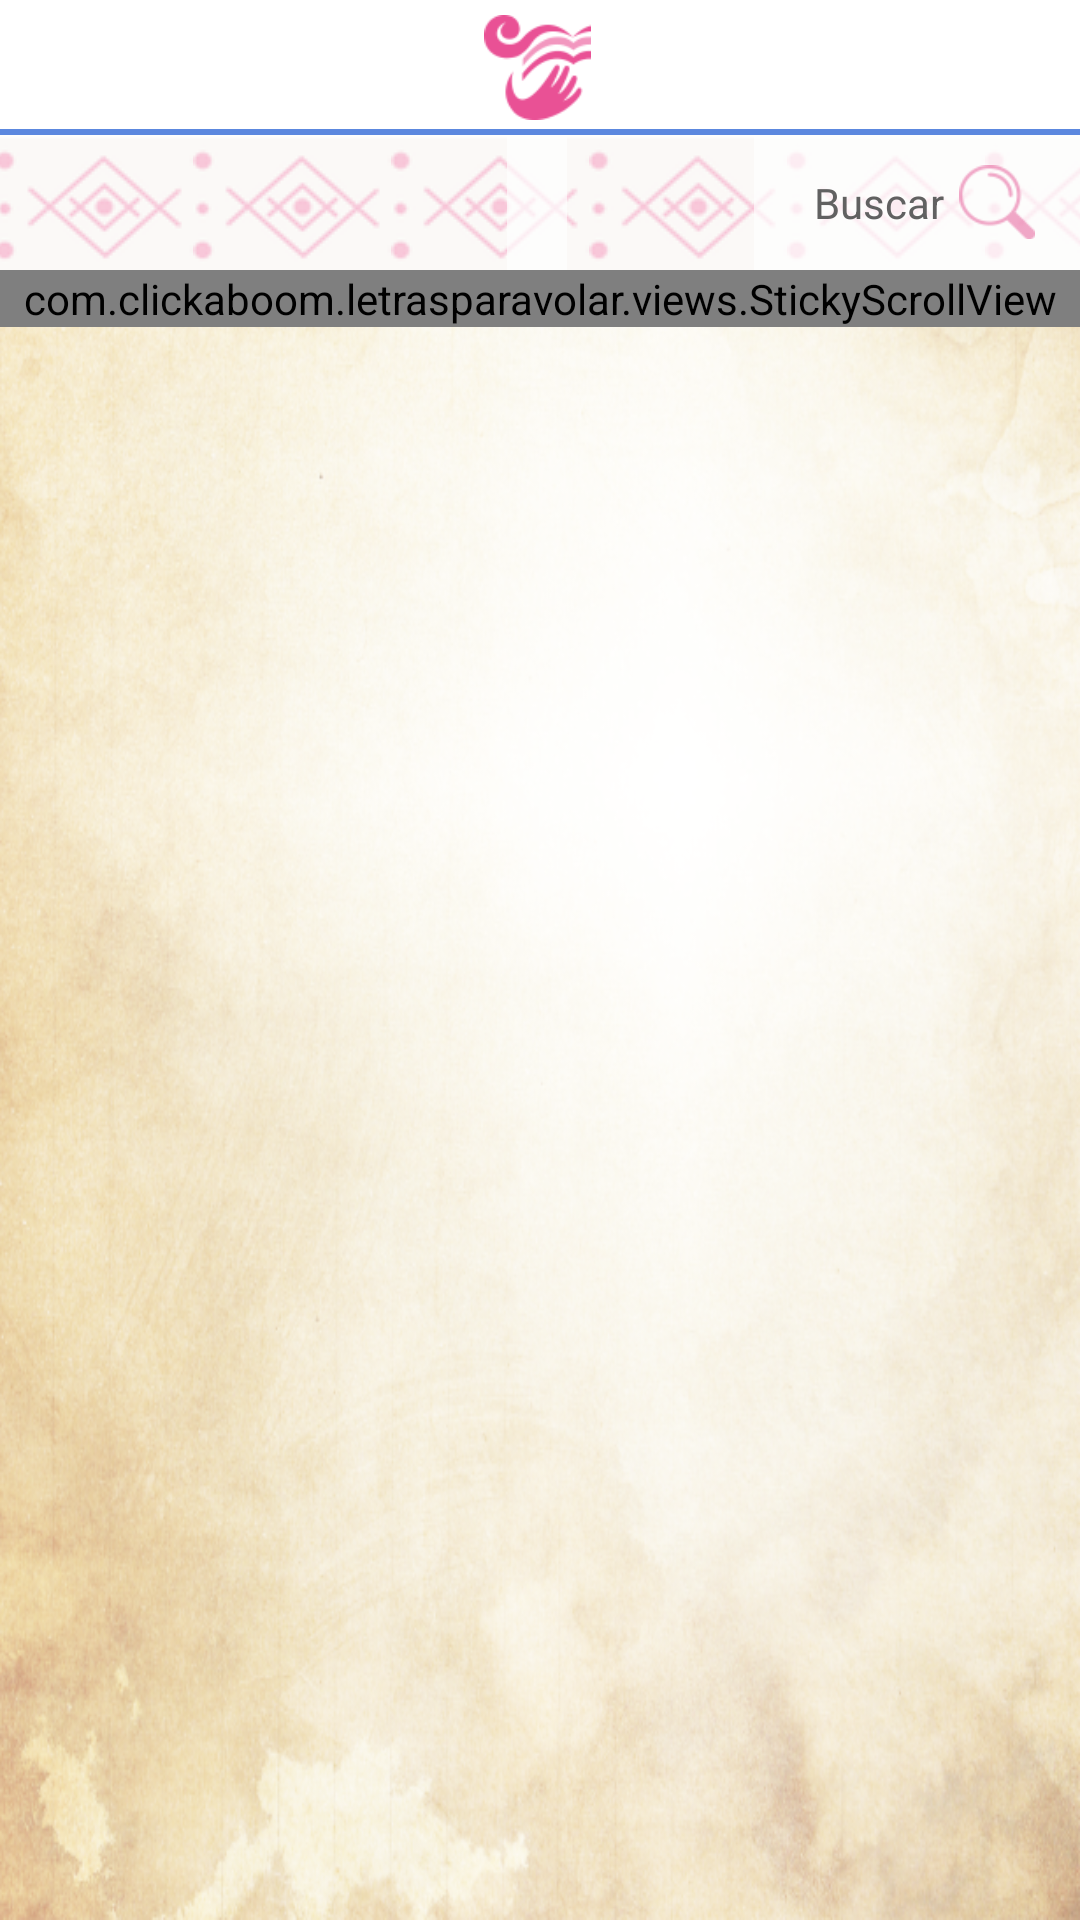

Here is an Android app screen rendered from its layout file. Give the layout XML and the strings, colors and styles it references.
<!-- AndroidManifest.xml: activity theme AppTheme.NoActionBar -->
<!-- res/layout/fragment_information.xml -->
<?xml version="1.0" encoding="utf-8"?>
<LinearLayout xmlns:android="http://schemas.android.com/apk/res/android"
              xmlns:app="http://schemas.android.com/apk/res-auto"
              android:orientation="vertical"
              android:layout_width="match_parent"
              android:layout_height="match_parent"
              android:background="@drawable/fondo_papel">

    <android.support.design.widget.CoordinatorLayout
        android:layout_width="match_parent"
        android:layout_height="match_parent">

        <include layout="@layout/toolbar_full" />

        <com.clickaboom.letrasparavolar.views.StickyScrollView
            android:id="@+id/nested_scroll"
            android:layout_width="match_parent"
            android:layout_height="wrap_content"
            app:layout_behavior="@string/appbar_scrolling_view_behavior">
            <LinearLayout
                android:layout_width="match_parent"
                android:layout_height="match_parent"
                android:weightSum="10"
                android:orientation="vertical">

                <LinearLayout
                    android:layout_width="match_parent"
                    android:layout_height="@dimen/toolbar"
                    android:background="@color/white"
                    android:weightSum="2"
                    android:layout_marginBottom="5dp"
                    android:tag="sticky">
                    <TextView
                        android:id="@+id/information_txt"
                        android:layout_width="0dp"
                        android:layout_height="match_parent"
                        android:layout_weight="1"
                        android:paddingLeft="@dimen/small_padding"
                        android:paddingRight="@dimen/small_padding"
                        android:text="@string/program_info"
                        android:textColor="@color/white"
                        android:textAppearance="@style/Base.TextAppearance.AppCompat.Small"
                        android:textStyle="bold"
                        android:background="@drawable/nav_subcategories_button"
                        android:gravity="center"
                        android:clickable="true"/>
                    <TextView
                        android:id="@+id/international_txt"
                        android:layout_width="0dp"
                        android:layout_height="match_parent"
                        android:layout_weight="1"
                        android:paddingLeft="@dimen/small_padding"
                        android:paddingRight="@dimen/small_padding"
                        android:text="@string/international"
                        android:textAppearance="@style/Base.TextAppearance.AppCompat.Small"
                        android:textColor="@color/white"
                        android:textStyle="bold"
                        android:background="@drawable/nav_subcategories_button"
                        android:gravity="center"
                        android:clickable="true"/>
                </LinearLayout>

                
                <LinearLayout
                    android:id="@+id/info_lay"
                    android:layout_width="match_parent"
                    android:layout_height="wrap_content"
                    android:orientation="vertical"
                    android:gravity="center_horizontal"
                    android:visibility="visible">
                    <TextView
                        android:layout_width="match_parent"
                        android:layout_height="wrap_content"
                        android:paddingTop="@dimen/medium_padding"
                        android:paddingRight="@dimen/medium_padding"
                        android:paddingLeft="@dimen/medium_padding"
                        android:text="@string/program_title"
                        android:textAppearance="@style/Base.TextAppearance.AppCompat.Medium"
                        android:textStyle="bold"
                        android:gravity="center"/>
                    <TextView
                        android:layout_width="match_parent"
                        android:layout_height="wrap_content"
                        android:padding="@dimen/medium_padding"
                        android:text="Universidad de Guadalajara"
                        android:textAppearance="@style/Base.TextAppearance.AppCompat.Small"
                        android:gravity="center"/>
                    <ImageView
                        android:id="@+id/book_img"
                        android:layout_width="match_parent"
                        android:layout_height="wrap_content"
                        android:background="@null"
                        android:scaleType="centerInside"
                        android:clickable="false"
                        android:src="@drawable/nino_info"/>
                    <TextView
                        android:layout_width="match_parent"
                        android:layout_height="wrap_content"
                        android:padding="@dimen/medium_padding"
                        android:text="@string/program_description"
                        android:textSize="@dimen/medium_small"
                        android:gravity="center"/>
                </LinearLayout>

                <LinearLayout
                    android:layout_width="match_parent"
                    android:layout_height="match_parent"
                    android:orientation="vertical">

                    <android.support.v7.widget.RecyclerView
                        android:id="@+id/inter_recycler"
                        android:layout_width="match_parent"
                        android:layout_height="match_parent"
                        android:nestedScrollingEnabled="false"
                        android:layout_marginLeft="@dimen/mini_padding"
                        android:layout_marginRight="@dimen/mini_padding"
                        android:layout_marginBottom="@dimen/mini_padding"
                        android:visibility="gone"/>
                </LinearLayout>
            </LinearLayout>
        </com.clickaboom.letrasparavolar.views.StickyScrollView>
    </android.support.design.widget.CoordinatorLayout>
</LinearLayout>
<!-- res/layout/toolbar_full.xml (included above) -->
<?xml version="1.0" encoding="utf-8"?>
<android.support.design.widget.AppBarLayout
    android:layout_height="wrap_content"
    android:layout_width="match_parent"
    xmlns:app="http://schemas.android.com/apk/res-auto"
    android:theme="@style/AppTheme.AppBarOverlay"
    xmlns:android="http://schemas.android.com/apk/res/android">
    <android.support.v7.widget.Toolbar
        android:id="@+id/toolbar"
        android:layout_width="match_parent"
        android:layout_height="wrap_content"
        android:minHeight="@dimen/toolbar"
        android:layout_marginLeft="-18dp"
        app:popupTheme="@style/AppTheme.PopupOverlay"
        app:layout_scrollFlags="scroll|snap|enterAlwaysCollapsed"
        android:background="@color/white">
        <include layout="@layout/toolbar" />
    </android.support.v7.widget.Toolbar>
</android.support.design.widget.AppBarLayout>
<!-- res/layout/toolbar.xml (included above) -->
<?xml version="1.0" encoding="utf-8"?>

<LinearLayout xmlns:android="http://schemas.android.com/apk/res/android"
    android:layout_width="match_parent"
    android:layout_height="wrap_content"
    xmlns:app="http://schemas.android.com/apk/res-auto"
    android:orientation="vertical">
    
    <RelativeLayout
        android:id="@+id/header"
        android:layout_width="match_parent"
        android:layout_height="@dimen/toolbar"
        android:background="@color/white">
        <LinearLayout
            android:id="@+id/back_btn"
            android:layout_width="wrap_content"
            android:layout_height="match_parent"
            android:paddingRight="@dimen/large_padding"
            android:orientation="horizontal"
            android:layout_alignParentLeft="true"
            android:layout_alignParentStart="true"
            android:clickable="true"
            android:visibility="gone"
            android:descendantFocusability="blocksDescendants">
            <ImageView
                android:layout_width="wrap_content"
                android:layout_height="30dp"
                android:padding="5dp"
                android:layout_marginLeft="10dp"
                android:layout_marginStart="10dp"
                android:src="@drawable/back_arrow"
                android:adjustViewBounds="true"
                android:scaleType="centerInside"
                android:tint="@color/black"
                android:layout_gravity="center_vertical"
                android:background="@null"/>
            <TextView
                android:layout_width="wrap_content"
                android:layout_height="match_parent"
                android:text="@string/atras"
                android:textColor="@color/legends_nav_pressed"
                android:textAppearance="@style/Base.TextAppearance.AppCompat.Small"
                android:gravity="center"/>
        </LinearLayout>

        <ImageView
            android:id="@+id/toolbar_main_icon"
            android:layout_width="wrap_content"
            android:layout_height="match_parent"
            android:padding="5dp"
            android:src="@drawable/icono"
            android:clickable="true"
            android:layout_centerInParent="true"/>

        <ImageButton
            android:id="@+id/drawer_button"
            android:layout_width="wrap_content"
            android:layout_height="40dp"
            android:padding="5dp"
            android:layout_marginRight="10dp"
            app:srcCompat="@drawable/ic_menu"
            android:tint="@color/legends_nav_pressed"
            android:adjustViewBounds="true"
            android:scaleType="centerInside"
            android:background="@null"
            android:layout_centerVertical="true"
            android:layout_alignParentRight="true"/>

        <View
            android:layout_width="match_parent"
            android:layout_height="2dp"
            android:background="@color/toolbar_divider"
            android:layout_alignParentBottom="true"/>
    </RelativeLayout>
    <include
        android:id="@+id/toolbar_asistant"
        layout="@layout/toolbar_asistant" />
</LinearLayout>
<!-- res/layout/toolbar_asistant.xml (included above) -->
<?xml version="1.0" encoding="utf-8"?>

<RelativeLayout xmlns:android="http://schemas.android.com/apk/res/android"
    android:id="@+id/header"
    android:layout_width="match_parent"
    android:layout_height="@dimen/toolbar"
    android:background="@color/white"
    android:gravity="center">

    <ImageView
        android:layout_width="match_parent"
        android:layout_height="match_parent"
        android:scaleType="fitXY"
        android:src="@drawable/pattern_subheader"/>

    <LinearLayout
        android:id="@+id/toolbar_prev_btn"
        android:layout_width="wrap_content"
        android:layout_height="match_parent"
        android:paddingRight="@dimen/large_padding"
        android:orientation="horizontal"
        android:layout_alignParentLeft="true"
        android:layout_alignParentStart="true"
        android:background="@color/white_trans"
        android:clickable="true"
        android:descendantFocusability="blocksDescendants"
        android:visibility="invisible">
        <ImageView
            android:layout_width="wrap_content"
            android:layout_height="35dp"
            android:padding="5dp"
            android:layout_marginLeft="10dp"
            android:layout_marginStart="10dp"
            android:src="@drawable/icono_mapa"
            android:adjustViewBounds="true"
            android:scaleType="centerInside"
            android:layout_gravity="center_vertical"
            android:background="@null"/>
        <TextView
            android:layout_width="wrap_content"
            android:layout_height="match_parent"
            android:text="@string/mapa"
            android:textColor="@color/dark_gray"
            android:textAppearance="@style/Base.TextAppearance.AppCompat.Small"
            android:gravity="center"/>
    </LinearLayout>

    <TextView
        android:id="@+id/toolbar_title"
        android:layout_width="wrap_content"
        android:layout_height="match_parent"
        android:paddingLeft="@dimen/small_padding"
        android:paddingRight="@dimen/small_padding"
        android:textAppearance="@style/Base.TextAppearance.AppCompat.Medium"
        android:textColor="@color/colorPrimary"
        android:layout_centerInParent="true"
        android:gravity="center"
        android:background="@color/white_trans"/>

    <LinearLayout
        android:id="@+id/toolbar_next_btn"
        android:layout_width="wrap_content"
        android:layout_height="match_parent"
        android:paddingLeft="@dimen/large_padding"
        android:orientation="horizontal"
        android:layout_alignParentRight="true"
        android:layout_alignParentEnd="true"
        android:background="@color/white_trans"
        android:clickable="true"
        android:descendantFocusability="blocksDescendants">
        <TextView
            android:layout_width="wrap_content"
            android:layout_height="match_parent"
            android:text="@string/buscar"
            android:textColor="@color/dark_gray"
            android:textAppearance="@style/Base.TextAppearance.AppCompat.Small"
            android:gravity="center"/>
        <ImageView
            android:layout_width="wrap_content"
            android:layout_height="35dp"
            android:padding="5dp"
            android:layout_marginRight="10dp"
            android:layout_marginEnd="10dp"
            android:src="@drawable/buscador"
            android:adjustViewBounds="true"
            android:layout_gravity="center_vertical"
            android:scaleType="centerInside"
            android:background="@null"/>
    </LinearLayout>
</RelativeLayout>
<!-- resources referenced by this layout -->
<resources>
  <color name="black">#000</color>
  <color name="colorPrimary">#666666</color>
  <color name="dark_gray">#616161</color>
  <color name="legends_nav_pressed">#d767a1</color>
  <color name="toolbar_divider">#5c88df</color>
  <color name="white">#fff</color>
  <color name="white_trans">#abffffff</color>
  <dimen name="large_padding">20dp</dimen>
  <dimen name="medium_padding">15dp</dimen>
  <dimen name="medium_small">16sp</dimen>
  <dimen name="mini_padding">5dp</dimen>
  <dimen name="small_padding">10dp</dimen>
  <dimen name="toolbar">45dp</dimen>
  <!-- drawable back_arrow: png bitmap (drawable, 919 bytes) -->
  <!-- drawable buscador: png bitmap (drawable, 2031 bytes) -->
  <!-- drawable fondo_papel: png bitmap (drawable, 586409 bytes) -->
  <!-- drawable ic_menu (drawable) -->
  <vector android:height="24dp" android:viewportHeight="53.0"
      android:viewportWidth="53.0" android:width="24dp" xmlns:android="http://schemas.android.com/apk/res/android">
      <path android:fillColor="#FF000000" android:pathData="M2,13.5h49c1.1,0 2,-0.9 2,-2s-0.9,-2 -2,-2H2c-1.1,0 -2,0.9 -2,2S0.9,13.5 2,13.5z"/>
      <path android:fillColor="#FF000000" android:pathData="M2,28.5h49c1.1,0 2,-0.9 2,-2s-0.9,-2 -2,-2H2c-1.1,0 -2,0.9 -2,2S0.9,28.5 2,28.5z"/>
      <path android:fillColor="#FF000000" android:pathData="M2,43.5h49c1.1,0 2,-0.9 2,-2s-0.9,-2 -2,-2H2c-1.1,0 -2,0.9 -2,2S0.9,43.5 2,43.5z"/>
  </vector>
  <!-- drawable icono: png bitmap (drawable, 3464 bytes) -->
  <!-- drawable icono_mapa: png bitmap (drawable, 2276 bytes) -->
  <!-- drawable nav_subcategories_button (drawable) -->
  <?xml version="1.0" encoding="utf-8"?>
  <shape
      xmlns:android="http://schemas.android.com/apk/res/android"
      android:shape="rectangle">
  
      
      <solid android:color="@color/order_back" />
      <stroke
          android:width="1dip"
          android:color="@color/order_back_pressed" />
  </shape>
  <!-- drawable nino_info: png bitmap (drawable, 76564 bytes) -->
  <!-- drawable pattern_subheader (drawable) -->
  <?xml version="1.0" encoding="utf-8"?>
  
  <bitmap xmlns:android="http://schemas.android.com/apk/res/android"
      android:src="@drawable/sub_header_back_small"
      android:tileModeY="clamp"
      android:tileModeX="repeat" />
  <string name="atras">Atrás</string>
  <string name="buscar">Buscar</string>
  <string name="international">Internacionalización</string>
  <string name="mapa">Mapa</string>
  <string name="program_description">Letras para Volar es un programa de fomento a la lectura para niños y jóvenes. Es el primer proyecto de colaboración
            internacional entre la Universidad de Guadalajara y la Fielding Graduate University.
            Es un programa para el cambio social que relaciona a estudiantes y profesores de ambas instituciones para servir a
            las comunidades mexicanas a través de estrategias que promuevan el amor por las letras, el amor por la ciencia,
            las raíces culturales ancestrales, la conciencia social y la solidaridad. Busca el desarrollo del potencial humano
            de la niñez mediante la consolidación de sus habilidades intelectuales de pensamiento crítico, solución de problemas
            y el desarrollo de sus habilidades comunicativas.</string>
  <string name="program_info">Información del programa</string>
  <string name="program_title">Programa Universitario de Fomento a la Lectura Letras para volar</string>
  <style name="AppTheme.AppBarOverlay" parent="ThemeOverlay.AppCompat.Dark.ActionBar" />
  <style name="AppTheme.PopupOverlay" parent="ThemeOverlay.AppCompat.Light" />
  <style name="AppTheme.NoActionBar">
          <item name="windowActionBar">false</item>
          <item name="windowNoTitle">true</item>
      </style>
  <color name="order_back">#6684e2</color>
  <color name="order_back_pressed">#3756bc</color>
  <!-- drawable sub_header_back_small: png bitmap (drawable, 2748 bytes) -->
</resources>
